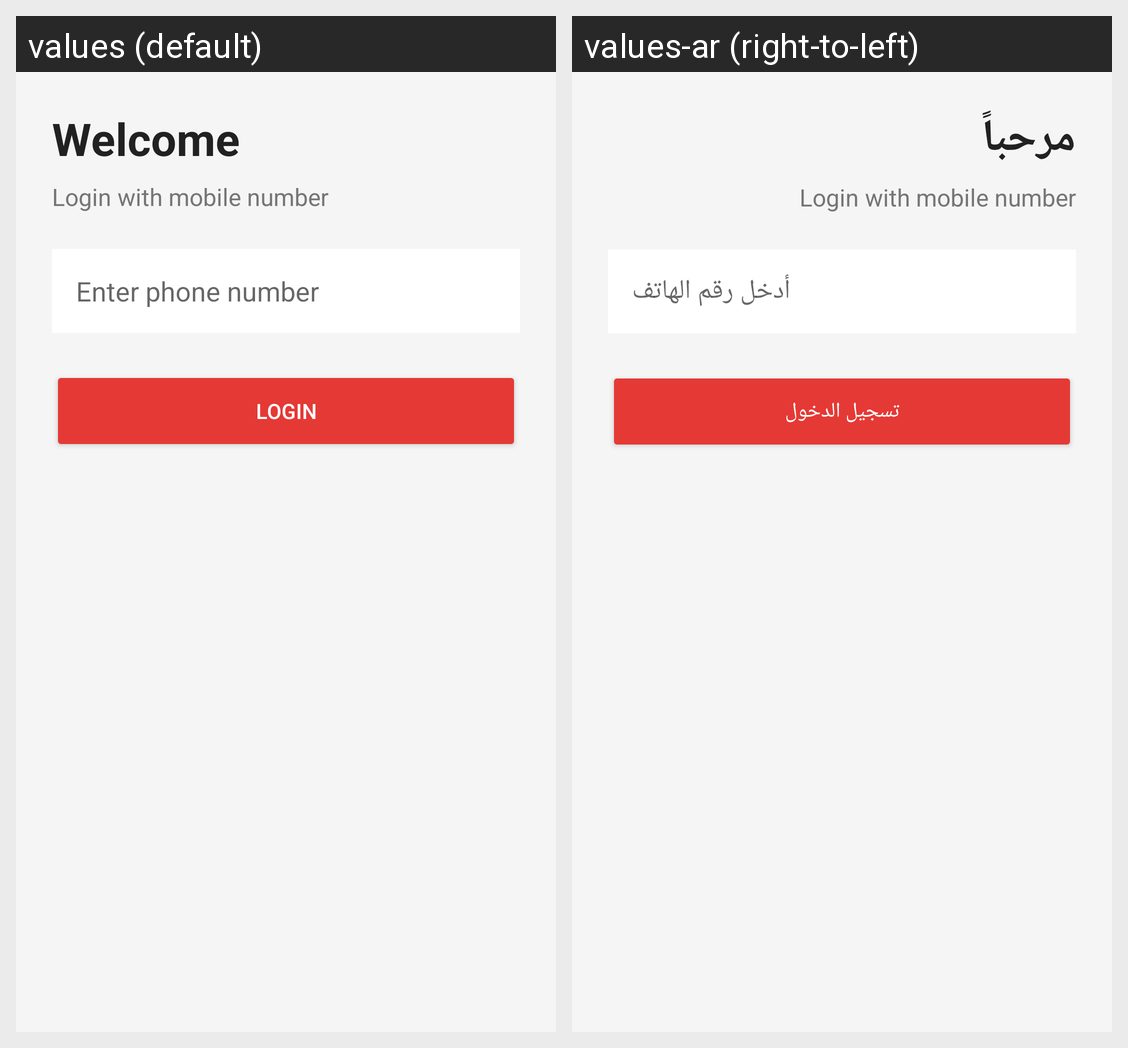

Translations of the strings shown on this Android screen, per locale in the grid:
Android screen res/layout/activity_login.xml rendered under 2 locales, left to right: values (default), values-ar (right-to-left). Device: Nexus 5 (rendered at 1080×1920; each locale shown at half size, 540×960, under a caption strip naming it); theme Theme.FoodDeliveryApp.
Strings drawn on this screen, with the default value and each locale's value (text and hints the layout hard-codes, and strings that could not be matched under every locale, appear in the picture but are not listed):

welcome
  values: Welcome
  values-ar: مرحباً

phone_hint
  values: Enter phone number
  values-ar: أدخل رقم الهاتف

login
  values: Login
  values-ar: تسجيل الدخول
